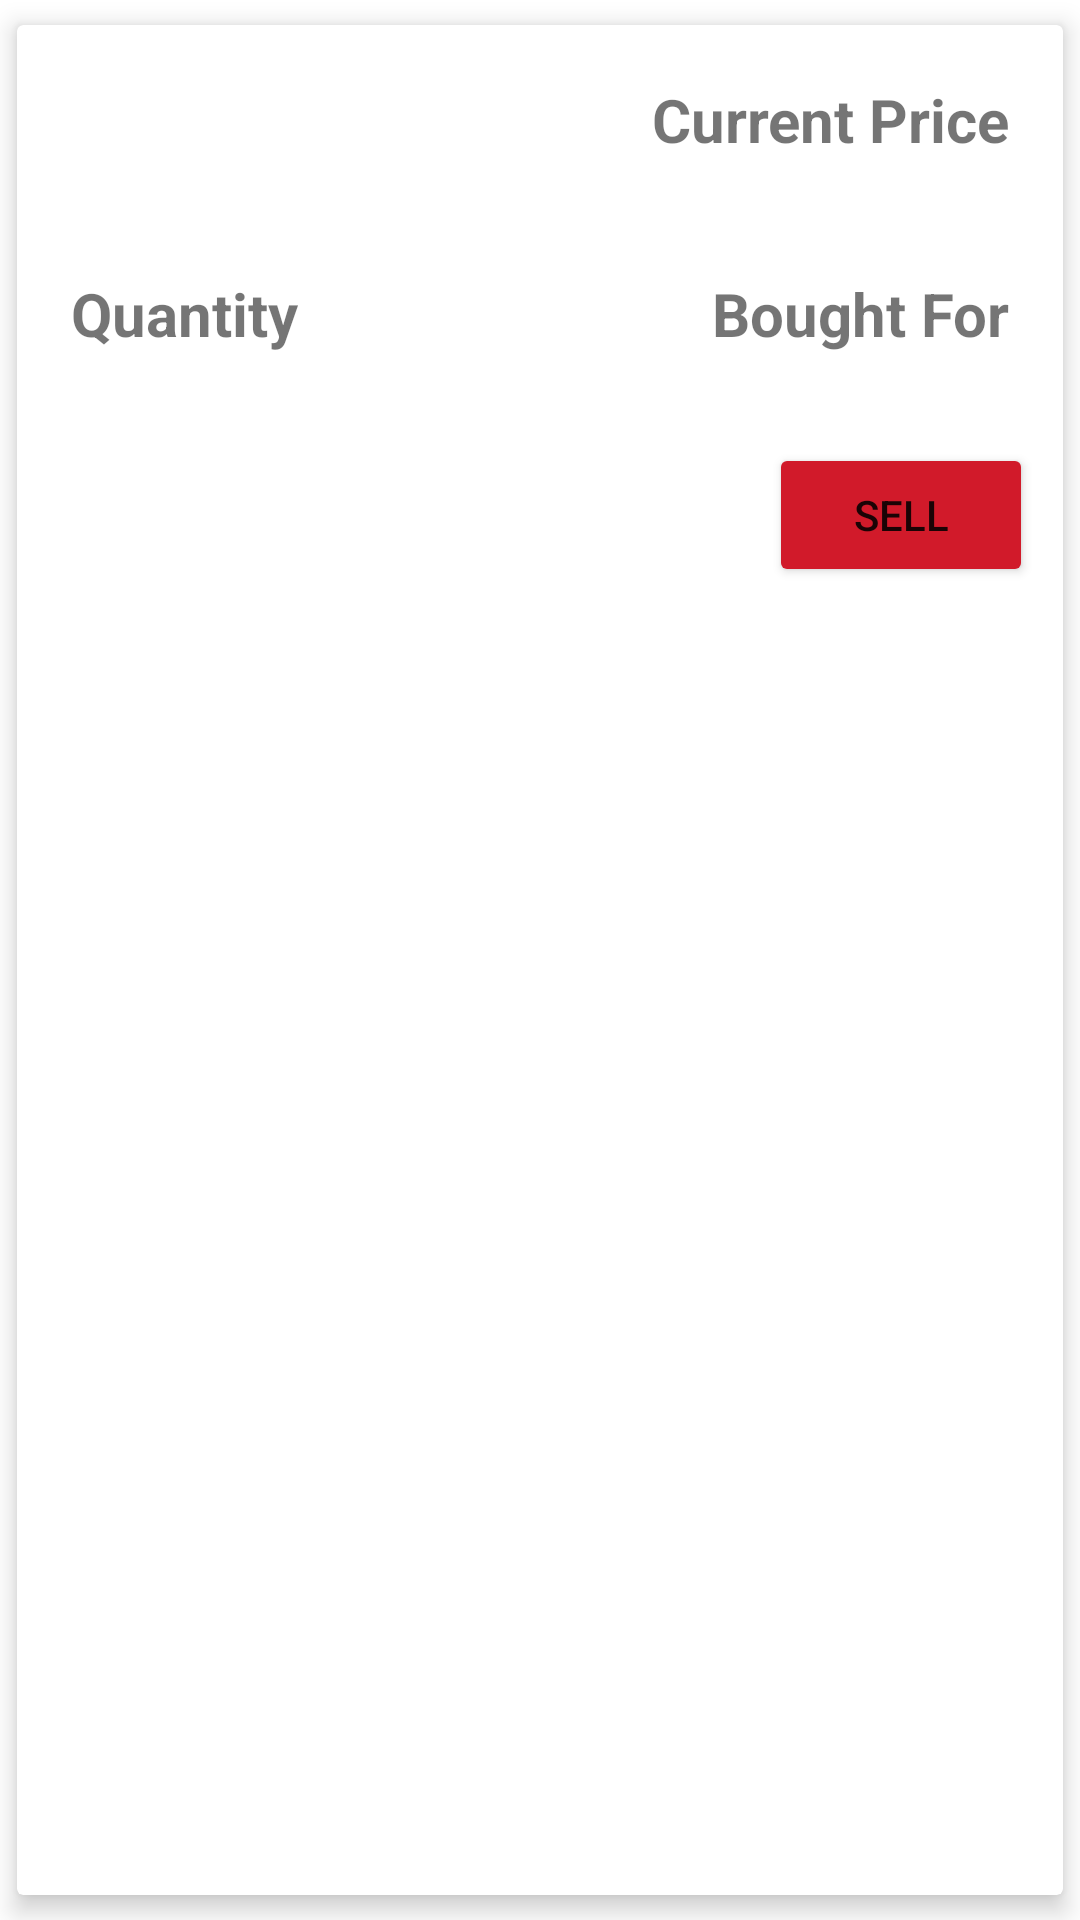

Android layout source for this screen:
<!-- AndroidManifest.xml: application theme Theme.Rapidcryptoapp -->
<!-- res/layout/portfolio_row_item.xml -->
<?xml version="1.0" encoding="utf-8"?>
<androidx.cardview.widget.CardView xmlns:android="http://schemas.android.com/apk/res/android"
    xmlns:card_view="http://schemas.android.com/apk/res-auto"
    android:layout_width="match_parent"
    android:layout_height="wrap_content"
    android:clickable="true"
    android:focusable="true"
    android:foreground="?android:attr/selectableItemBackground"
    android:orientation="vertical"
    card_view:cardElevation="5dp"
    card_view:cardUseCompatPadding="true"
    card_view:contentPadding="10dp">

    <LinearLayout
        android:layout_width="wrap_content"
        android:layout_height="wrap_content"
        android:orientation="vertical">

        <RelativeLayout
            android:layout_width="wrap_content"
            android:layout_height="wrap_content"
            android:padding="8dp">

            <ImageView
                android:id="@+id/portfolio_item_image"
                android:layout_width="40dp"
                android:layout_height="40dp"
                android:layout_alignParentStart="true"
                android:layout_alignParentTop="true"
                android:layout_marginEnd="16dp"
                android:contentDescription="@string/coin_image" />

            <TextView
                android:id="@+id/portfolio_item_title"
                android:layout_width="wrap_content"
                android:layout_height="wrap_content"
                android:layout_alignParentTop="true"
                android:layout_toEndOf="@+id/portfolio_item_image"
                android:textSize="24sp" />

            <LinearLayout
                android:layout_width="wrap_content"
                android:layout_height="wrap_content"
                android:layout_alignParentEnd="true"
                android:orientation="vertical">

                <RelativeLayout
                    android:layout_width="wrap_content"
                    android:layout_height="wrap_content">

                    <TextView
                        android:id="@+id/portfolio_current_price"
                        android:layout_width="wrap_content"
                        android:layout_height="wrap_content"
                        android:layout_alignParentEnd="true"
                        android:text="@string/current_price"
                        android:textAlignment="textEnd"
                        android:textSize="20sp"
                        android:textStyle="bold" />
                </RelativeLayout>

                <RelativeLayout
                    android:layout_width="wrap_content"
                    android:layout_height="wrap_content">

                    <TextView
                        android:id="@+id/portfolio_current_price_value"
                        android:layout_width="wrap_content"
                        android:layout_height="wrap_content"
                        android:layout_alignParentEnd="true"
                        android:textAlignment="textEnd"
                        android:textSize="16sp" />
                </RelativeLayout>
            </LinearLayout>
        </RelativeLayout>

        <RelativeLayout
            android:layout_width="wrap_content"
            android:layout_height="wrap_content"
            android:padding="8dp">

            <LinearLayout
                android:layout_width="wrap_content"
                android:layout_height="wrap_content"
                android:layout_alignParentStart="true"
                android:orientation="vertical">

                <TextView
                    android:id="@+id/portfolio_quantity"
                    android:layout_width="wrap_content"
                    android:layout_height="wrap_content"
                    android:text="@string/quantity"
                    android:textAlignment="textEnd"
                    android:textSize="20sp"
                    android:textStyle="bold" />

                <TextView
                    android:id="@+id/portfolio_quantity_value"
                    android:layout_width="wrap_content"
                    android:layout_height="wrap_content"
                    android:textAlignment="textEnd"
                    android:textSize="16sp" />
            </LinearLayout>

            <LinearLayout
                android:layout_width="wrap_content"
                android:layout_height="wrap_content"
                android:layout_alignParentEnd="true"
                android:orientation="vertical">

                <RelativeLayout
                    android:layout_width="wrap_content"
                    android:layout_height="wrap_content">

                    <TextView
                        android:id="@+id/portfolio_bought_for"
                        android:layout_width="wrap_content"
                        android:layout_height="wrap_content"
                        android:layout_alignParentEnd="true"
                        android:text="@string/bought_for"
                        android:textAlignment="textEnd"
                        android:textSize="20sp"
                        android:textStyle="bold" />
                </RelativeLayout>

                <RelativeLayout
                    android:layout_width="wrap_content"
                    android:layout_height="wrap_content">

                    <TextView
                        android:id="@+id/portfolio_bought_for_value"
                        android:layout_width="wrap_content"
                        android:layout_height="wrap_content"
                        android:layout_alignParentEnd="true"
                        android:textAlignment="textEnd"
                        android:textSize="16sp" />
                </RelativeLayout>
            </LinearLayout>
        </RelativeLayout>

        <RelativeLayout
            android:layout_width="wrap_content"
            android:layout_height="wrap_content">

            <Button
                android:id="@+id/portfolio_sell"
                android:layout_width="wrap_content"
                android:layout_height="wrap_content"
                android:text="@string/sell"
                android:layout_alignParentEnd="true"
                android:backgroundTint="@color/delete_button_background_color"/>
        </RelativeLayout>
    </LinearLayout>

</androidx.cardview.widget.CardView>
<!-- resources referenced by this layout -->
<resources>
  <string name="bought_for">Bought For</string>
  <string name="coin_image">Coin Image</string>
  <string name="current_price">Current Price</string>
  <string name="quantity">Quantity</string>
  <string name="sell">Sell</string>
  <style name="Theme.Rapidcryptoapp" parent="Theme.MaterialComponents.DayNight.DarkActionBar">
          
          <item name="colorPrimary">@color/purple_500</item>
          <item name="colorPrimaryVariant">@color/purple_700</item>
          <item name="colorOnPrimary">@color/white</item>
          
          <item name="colorSecondary">@color/teal_200</item>
          <item name="colorSecondaryVariant">@color/teal_700</item>
          <item name="colorOnSecondary">@color/black</item>
          
          <item name="android:statusBarColor" tools:targetApi="l">?attr/colorPrimaryVariant</item>
          
      </style>
  <color name="purple_500">#FF6200EE</color>
  <color name="purple_700">#FF3700B3</color>
  <color name="white">#FFFFFFFF</color>
  <color name="teal_200">#FF03DAC5</color>
  <color name="teal_700">#FF018786</color>
  <color name="black">#FF000000</color>
</resources>
